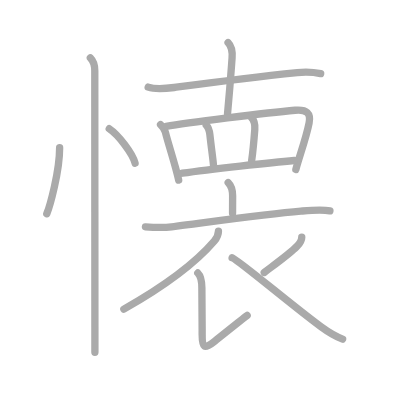
t = 0.00 s
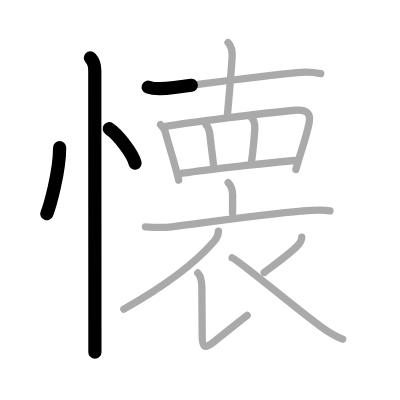
t = 3.25 s
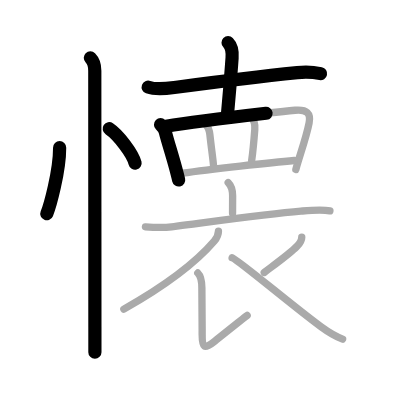
t = 6.50 s
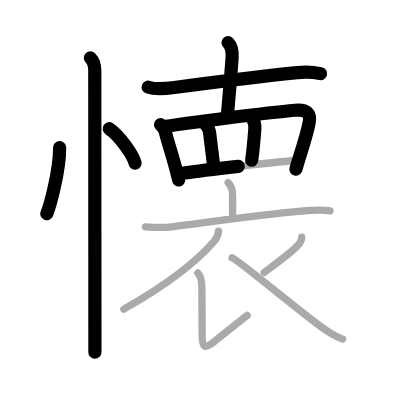
t = 9.50 s
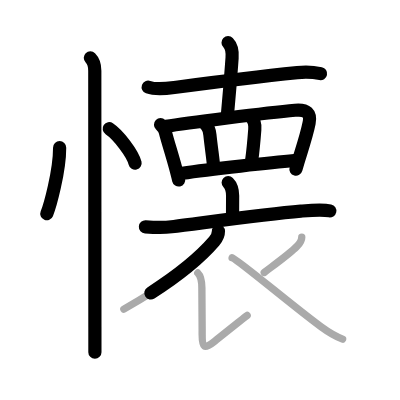
t = 12.75 s
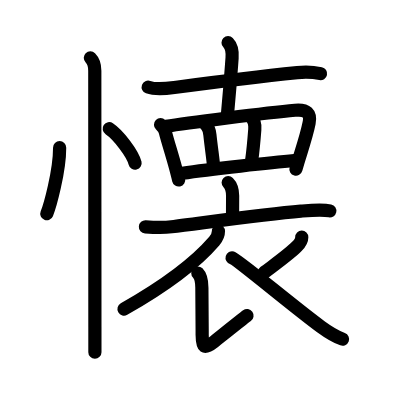
t = 16.00 s

The animated SVG that drew these frames (rendered in a browser with its animation timeline set to each time). Animation: 16 SMIL elements (animate=16); one cycle of 16.00 s.

<?xml version="1.0" standalone="no"?>
<!DOCTYPE svg PUBLIC "-//W3C//DTD SVG 1.1//EN"   "http://www.w3.org/Graphics/SVG/1.1/DTD/svg11.dtd">
<svg width="400px" height="400px"  version="1.1" xmlns="http://www.w3.org/2000/svg">
  <defs>
    <marker id="Triangle" viewBox="0 0 10 10" refX="0" refY="5" markerUnits="strokeWidth" markerWidth="3" style="stroke-opacity:0%;fill:#aaaaaa;" markerHeight="2" orient="auto">
      <path d="M 0 0 L 10 5 L 0 10 z" />
    </marker>
    
    <marker id="Arrow" viewBox="0 0 10 10" refX="5" refY="5" markerUnits="strokeWidth" markerWidth="1.8" style="stroke-opacity:0%;fill:#770000;" markerHeight="2" orient="auto">
      <path d="M 0 4 L 6 4 L 4 1 L 10 5 L 4 9 L 6 6 L 0 6 z" />
        <circle cx="5" cy="5" r="5" />
      </marker>
    
    <marker id="TriangleRed" viewBox="0 0 10 10" refX="0" refY="5" markerUnits="strokeWidth" markerWidth="3" style="stroke-opacity:0%;fill:#CC0000;" markerHeight="2" orient="auto">
      <path d="M 0 0 L 10 5 L 0 10 z" />
    </marker>
    
    <marker id="ArrowRed" viewBox="0 0 10 10" refX="5" refY="5" markerUnits="strokeWidth" markerWidth="1.8" style="stroke-opacity:0%;fill:#CC0000;" markerHeight="2" orient="auto">
      <path d="M 0 4 L 6 4 L 4 1 L 10 5 L 4 9 L 6 6 L 0 6 z" />
        <circle cx="5" cy="5" r="5" />
      </marker>
    
  </defs>
  
  <path style="fill:#ffffff; fill-opacity:100%; fill-rule:evenodd; stroke-width:0;" d="M 0 0 L 400px 0 L 400px 400px L 0 400px L 0 0" />

  <g transform="scale(3.6697247706422 3.6697247706422)">
<path style="fill:none; fill-opacity:0%; fill-rule:evenodd; stroke:#aaaaaa; stroke-opacity:100%; stroke-width: 1.5pt; stroke-linejoin:round; stroke-linecap:round;" d="M16.25 40.25c0 6.61-2.72 16.11-3.5 18"></path>
<path style="fill:none; fill-opacity:0%; fill-rule:evenodd; stroke:#aaaaaa; stroke-opacity:100%; stroke-width: 1.5pt; stroke-linejoin:round; stroke-linecap:round;" d="M29.77 35.08c2.49 1.66 6.42 6.81 7.04 9.38"></path>
<path style="fill:none; fill-opacity:0%; fill-rule:evenodd; stroke:#aaaaaa; stroke-opacity:100%; stroke-width: 1.5pt; stroke-linejoin:round; stroke-linecap:round;" d="M24.62 15.75c0.88 0.88 1.21 2.12 1.21 3.5c0 0.74 0.02 50.87 0.03 69.88c0 3.56 0 6.03 0 6.88"></path>
<path style="fill:none; fill-opacity:0%; fill-rule:evenodd; stroke:#aaaaaa; stroke-opacity:100%; stroke-width: 1.5pt; stroke-linejoin:round; stroke-linecap:round;" d="M40.38 23.74c2.36 0.84 5.24 0.35 7.64 0.03c12.08-1.6 23.73-3.02 32.98-3.98c2.11-0.22 4.31-0.16 6.38 0.28"></path>
<path style="fill:none; fill-opacity:0%; fill-rule:evenodd; stroke:#aaaaaa; stroke-opacity:100%; stroke-width: 1.5pt; stroke-linejoin:round; stroke-linecap:round;" d="M62.15 11.63c0.86 0.86 1.22 2.49 1.09 4.2C62.93 20.02 62.75 22.88 62 31"></path>
<path style="fill:none; fill-opacity:0%; fill-rule:evenodd; stroke:#aaaaaa; stroke-opacity:100%; stroke-width: 1.5pt; stroke-linejoin:round; stroke-linecap:round;" d="M43.75 33.98c0.63 0.63 1.12 1.27 1.31 2.01c0.59 2.39 1.78 6.04 2.78 9.73c0.33 1.23 0.63 2.38 0.85 3.35"></path>
<path style="fill:none; fill-opacity:0%; fill-rule:evenodd; stroke:#aaaaaa; stroke-opacity:100%; stroke-width: 1.5pt; stroke-linejoin:round; stroke-linecap:round;" d="M45.28 34.43c5.26-0.91 27.54-3.72 35.13-4.39c3.22-0.29 4.34 0.84 3.82 3.48c-0.46 2.33-1.28 5.06-2.3 8.29c-0.47 1.48-0.93 2.97-1.31 4.37"></path>
<path style="fill:none; fill-opacity:0%; fill-rule:evenodd; stroke:#aaaaaa; stroke-opacity:100%; stroke-width: 1.5pt; stroke-linejoin:round; stroke-linecap:round;" d="M56.19 34.1c0.73 0.73 0.88 1.47 1.01 2.65c0.34 3.23 0.88 6.84 0.99 8.41"></path>
<path style="fill:none; fill-opacity:0%; fill-rule:evenodd; stroke:#aaaaaa; stroke-opacity:100%; stroke-width: 1.5pt; stroke-linejoin:round; stroke-linecap:round;" d="M68.43 31.91c0.83 0.83 1.12 1.82 1 3.36c-0.27 3.55-0.66 7.13-0.85 8.46"></path>
<path style="fill:none; fill-opacity:0%; fill-rule:evenodd; stroke:#aaaaaa; stroke-opacity:100%; stroke-width: 1.5pt; stroke-linejoin:round; stroke-linecap:round;" d="M49.67 47.2c7.46-1.07 24.58-2.95 30.52-3.46"></path>
<path style="fill:none; fill-opacity:0%; fill-rule:evenodd; stroke:#aaaaaa; stroke-opacity:100%; stroke-width: 1.5pt; stroke-linejoin:round; stroke-linecap:round;" d="M62.18 49.75c0.97 0.97 1.21 2.12 1.21 3.61c0 2.79-0.02 3.39-0.02 4.77"></path>
<path style="fill:none; fill-opacity:0%; fill-rule:evenodd; stroke:#aaaaaa; stroke-opacity:100%; stroke-width: 1.5pt; stroke-linejoin:round; stroke-linecap:round;" d="M39.63 61.81c2.5 0.17 4.62 0.29 7.13-0.01c8.46-1.04 25.07-3.44 35.22-4.27c2.64-0.22 5.77-0.52 7.92-0.06"></path>
<path style="fill:none; fill-opacity:0%; fill-rule:evenodd; stroke:#aaaaaa; stroke-opacity:100%; stroke-width: 1.5pt; stroke-linejoin:round; stroke-linecap:round;" d="M59.53 62.96c0 1.04-0.58 2.1-1.15 2.76C54.38 70.38 47 76.75 33.75 84.25"></path>
<path style="fill:none; fill-opacity:0%; fill-rule:evenodd; stroke:#aaaaaa; stroke-opacity:100%; stroke-width: 1.5pt; stroke-linejoin:round; stroke-linecap:round;" d="M53.9 74.39c0.98 0.98 1.11 2.24 1.11 4.05c0 1.6 0.07 7.38 0.08 12.81c0.01 3.46 0.54 4.01 3.11 1.96c2.65-2.11 8.1-6.49 9.15-7.24"></path>
<path style="fill:none; fill-opacity:0%; fill-rule:evenodd; stroke:#aaaaaa; stroke-opacity:100%; stroke-width: 1.5pt; stroke-linejoin:round; stroke-linecap:round;" d="M82.23 64.62c0 0.75-0.64 1.82-1.33 2.53c-1.79 1.85-3.62 3.14-8.9 7.1"></path>
<path style="fill:none; fill-opacity:0%; fill-rule:evenodd; stroke:#aaaaaa; stroke-opacity:100%; stroke-width: 1.5pt; stroke-linejoin:round; stroke-linecap:round;" d="M63.25 70.25c1.46 0.42 16.83 13.4 24.23 18.81c2.14 1.57 3.77 2.57 5.88 3.37"></path>

<path style="fill:none; fill-opacity:0%; fill-rule:evenodd; stroke:#000000; stroke-opacity:100%; stroke-width: 2.7pt; stroke-linejoin:round; stroke-linecap:round;" d="M16.25 40.25c0 6.61-2.72 16.11-3.5 18" pathLength="100" stroke-dashoffset="100" stroke-dasharray="100 105"><animate id="dashAnim1" attributeName="stroke-dashoffset" from="100" to="0" dur="1s" calcMode="linear" fill="freeze"/></path>
<path style="fill:none; fill-opacity:0%; fill-rule:evenodd; stroke:#000000; stroke-opacity:100%; stroke-width: 2.7pt; stroke-linejoin:round; stroke-linecap:round;" d="M29.77 35.08c2.49 1.66 6.42 6.81 7.04 9.38" pathLength="100" stroke-dashoffset="100" stroke-dasharray="100 105"><animate id="dashAnim2" attributeName="stroke-dashoffset" from="100" to="0" dur="1s" calcMode="linear" begin="dashAnim1.end" fill="freeze"/></path>
<path style="fill:none; fill-opacity:0%; fill-rule:evenodd; stroke:#000000; stroke-opacity:100%; stroke-width: 2.7pt; stroke-linejoin:round; stroke-linecap:round;" d="M24.62 15.75c0.88 0.88 1.21 2.12 1.21 3.5c0 0.74 0.02 50.87 0.03 69.88c0 3.56 0 6.03 0 6.88" pathLength="100" stroke-dashoffset="100" stroke-dasharray="100 105"><animate id="dashAnim3" attributeName="stroke-dashoffset" from="100" to="0" dur="1s" calcMode="linear" begin="dashAnim2.end" fill="freeze"/></path>
<path style="fill:none; fill-opacity:0%; fill-rule:evenodd; stroke:#000000; stroke-opacity:100%; stroke-width: 2.7pt; stroke-linejoin:round; stroke-linecap:round;" d="M40.38 23.74c2.36 0.84 5.24 0.35 7.64 0.03c12.08-1.6 23.73-3.02 32.98-3.98c2.11-0.22 4.31-0.16 6.38 0.28" pathLength="100" stroke-dashoffset="100" stroke-dasharray="100 105"><animate id="dashAnim4" attributeName="stroke-dashoffset" from="100" to="0" dur="1s" calcMode="linear" begin="dashAnim3.end" fill="freeze"/></path>
<path style="fill:none; fill-opacity:0%; fill-rule:evenodd; stroke:#000000; stroke-opacity:100%; stroke-width: 2.7pt; stroke-linejoin:round; stroke-linecap:round;" d="M62.15 11.63c0.86 0.86 1.22 2.49 1.09 4.2C62.93 20.02 62.75 22.88 62 31" pathLength="100" stroke-dashoffset="100" stroke-dasharray="100 105"><animate id="dashAnim5" attributeName="stroke-dashoffset" from="100" to="0" dur="1s" calcMode="linear" begin="dashAnim4.end" fill="freeze"/></path>
<path style="fill:none; fill-opacity:0%; fill-rule:evenodd; stroke:#000000; stroke-opacity:100%; stroke-width: 2.7pt; stroke-linejoin:round; stroke-linecap:round;" d="M43.75 33.98c0.63 0.63 1.12 1.27 1.31 2.01c0.59 2.39 1.78 6.04 2.78 9.73c0.33 1.23 0.63 2.38 0.85 3.35" pathLength="100" stroke-dashoffset="100" stroke-dasharray="100 105"><animate id="dashAnim6" attributeName="stroke-dashoffset" from="100" to="0" dur="1s" calcMode="linear" begin="dashAnim5.end" fill="freeze"/></path>
<path style="fill:none; fill-opacity:0%; fill-rule:evenodd; stroke:#000000; stroke-opacity:100%; stroke-width: 2.7pt; stroke-linejoin:round; stroke-linecap:round;" d="M45.28 34.43c5.26-0.91 27.54-3.72 35.13-4.39c3.22-0.29 4.34 0.84 3.82 3.48c-0.46 2.33-1.28 5.06-2.3 8.29c-0.47 1.48-0.93 2.97-1.31 4.37" pathLength="100" stroke-dashoffset="100" stroke-dasharray="100 105"><animate id="dashAnim7" attributeName="stroke-dashoffset" from="100" to="0" dur="1s" calcMode="linear" begin="dashAnim6.end" fill="freeze"/></path>
<path style="fill:none; fill-opacity:0%; fill-rule:evenodd; stroke:#000000; stroke-opacity:100%; stroke-width: 2.7pt; stroke-linejoin:round; stroke-linecap:round;" d="M56.19 34.1c0.73 0.73 0.88 1.47 1.01 2.65c0.34 3.23 0.88 6.84 0.99 8.41" pathLength="100" stroke-dashoffset="100" stroke-dasharray="100 105"><animate id="dashAnim8" attributeName="stroke-dashoffset" from="100" to="0" dur="1s" calcMode="linear" begin="dashAnim7.end" fill="freeze"/></path>
<path style="fill:none; fill-opacity:0%; fill-rule:evenodd; stroke:#000000; stroke-opacity:100%; stroke-width: 2.7pt; stroke-linejoin:round; stroke-linecap:round;" d="M68.43 31.91c0.83 0.83 1.12 1.82 1 3.36c-0.27 3.55-0.66 7.13-0.85 8.46" pathLength="100" stroke-dashoffset="100" stroke-dasharray="100 105"><animate id="dashAnim9" attributeName="stroke-dashoffset" from="100" to="0" dur="1s" calcMode="linear" begin="dashAnim8.end" fill="freeze"/></path>
<path style="fill:none; fill-opacity:0%; fill-rule:evenodd; stroke:#000000; stroke-opacity:100%; stroke-width: 2.7pt; stroke-linejoin:round; stroke-linecap:round;" d="M49.67 47.2c7.46-1.07 24.58-2.95 30.52-3.46" pathLength="100" stroke-dashoffset="100" stroke-dasharray="100 105"><animate id="dashAnim10" attributeName="stroke-dashoffset" from="100" to="0" dur="1s" calcMode="linear" begin="dashAnim9.end" fill="freeze"/></path>
<path style="fill:none; fill-opacity:0%; fill-rule:evenodd; stroke:#000000; stroke-opacity:100%; stroke-width: 2.7pt; stroke-linejoin:round; stroke-linecap:round;" d="M62.18 49.75c0.97 0.97 1.21 2.12 1.21 3.61c0 2.79-0.02 3.39-0.02 4.77" pathLength="100" stroke-dashoffset="100" stroke-dasharray="100 105"><animate id="dashAnim11" attributeName="stroke-dashoffset" from="100" to="0" dur="1s" calcMode="linear" begin="dashAnim10.end" fill="freeze"/></path>
<path style="fill:none; fill-opacity:0%; fill-rule:evenodd; stroke:#000000; stroke-opacity:100%; stroke-width: 2.7pt; stroke-linejoin:round; stroke-linecap:round;" d="M39.63 61.81c2.5 0.17 4.62 0.29 7.13-0.01c8.46-1.04 25.07-3.44 35.22-4.27c2.64-0.22 5.77-0.52 7.92-0.06" pathLength="100" stroke-dashoffset="100" stroke-dasharray="100 105"><animate id="dashAnim12" attributeName="stroke-dashoffset" from="100" to="0" dur="1s" calcMode="linear" begin="dashAnim11.end" fill="freeze"/></path>
<path style="fill:none; fill-opacity:0%; fill-rule:evenodd; stroke:#000000; stroke-opacity:100%; stroke-width: 2.7pt; stroke-linejoin:round; stroke-linecap:round;" d="M59.53 62.96c0 1.04-0.58 2.1-1.15 2.76C54.38 70.38 47 76.75 33.75 84.25" pathLength="100" stroke-dashoffset="100" stroke-dasharray="100 105"><animate id="dashAnim13" attributeName="stroke-dashoffset" from="100" to="0" dur="1s" calcMode="linear" begin="dashAnim12.end" fill="freeze"/></path>
<path style="fill:none; fill-opacity:0%; fill-rule:evenodd; stroke:#000000; stroke-opacity:100%; stroke-width: 2.7pt; stroke-linejoin:round; stroke-linecap:round;" d="M53.9 74.39c0.98 0.98 1.11 2.24 1.11 4.05c0 1.6 0.07 7.38 0.08 12.81c0.01 3.46 0.54 4.01 3.11 1.96c2.65-2.11 8.1-6.49 9.15-7.24" pathLength="100" stroke-dashoffset="100" stroke-dasharray="100 105"><animate id="dashAnim14" attributeName="stroke-dashoffset" from="100" to="0" dur="1s" calcMode="linear" begin="dashAnim13.end" fill="freeze"/></path>
<path style="fill:none; fill-opacity:0%; fill-rule:evenodd; stroke:#000000; stroke-opacity:100%; stroke-width: 2.7pt; stroke-linejoin:round; stroke-linecap:round;" d="M82.23 64.62c0 0.75-0.64 1.82-1.33 2.53c-1.79 1.85-3.62 3.14-8.9 7.1" pathLength="100" stroke-dashoffset="100" stroke-dasharray="100 105"><animate id="dashAnim15" attributeName="stroke-dashoffset" from="100" to="0" dur="1s" calcMode="linear" begin="dashAnim14.end" fill="freeze"/></path>
<path style="fill:none; fill-opacity:0%; fill-rule:evenodd; stroke:#000000; stroke-opacity:100%; stroke-width: 2.7pt; stroke-linejoin:round; stroke-linecap:round;" d="M63.25 70.25c1.46 0.42 16.83 13.4 24.23 18.81c2.14 1.57 3.77 2.57 5.88 3.37" pathLength="100" stroke-dashoffset="100" stroke-dasharray="100 105"><animate id="dashAnim16" attributeName="stroke-dashoffset" from="100" to="0" dur="1s" calcMode="linear" begin="dashAnim15.end" fill="freeze"/></path>

</g>

</svg>  
          
